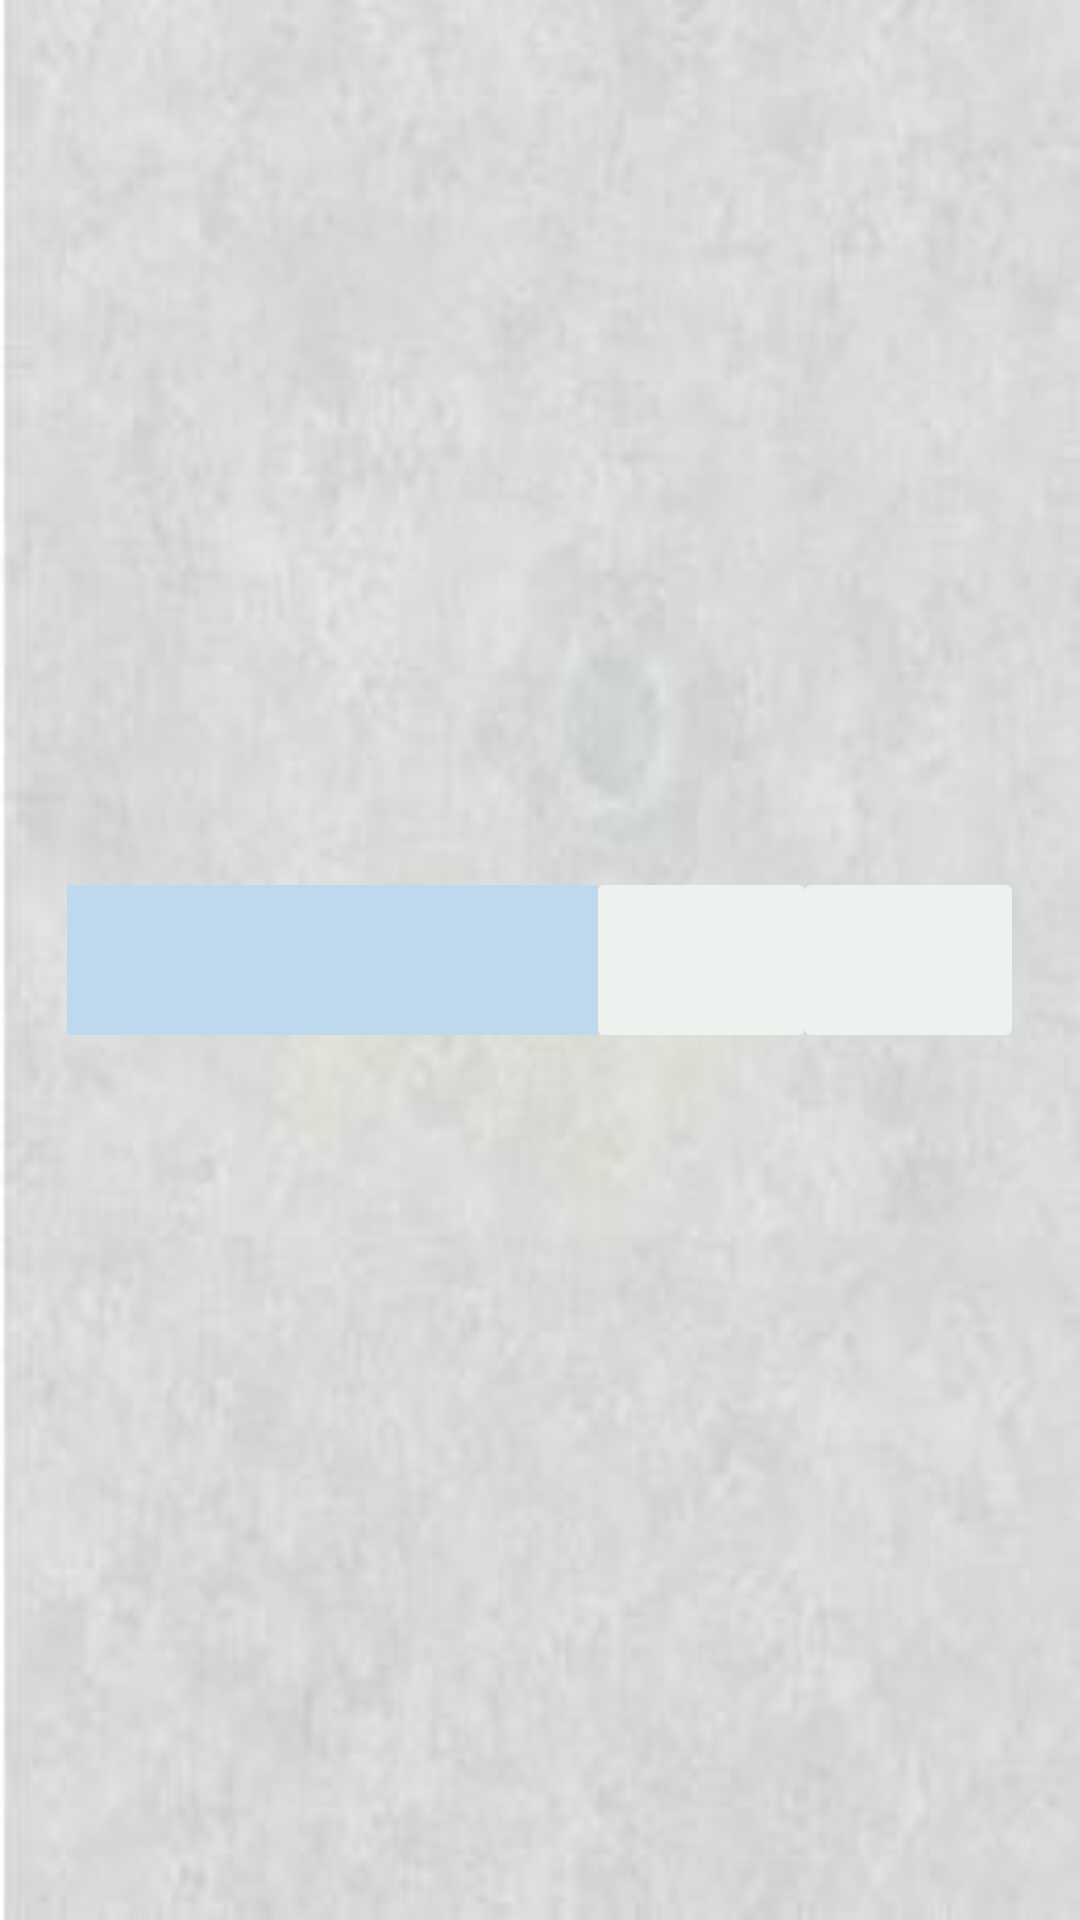

Android layout source for this screen:
<!-- AndroidManifest.xml: application theme AppTheme -->
<!-- res/layout/activity_lab_grid.xml -->
<?xml version="1.0" encoding="utf-8"?>
<TableRow xmlns:android="http://schemas.android.com/apk/res/android"
    android:layout_width="match_parent"
    android:layout_height="match_parent"
    android:orientation="horizontal"
    android:gravity="center">

    <TextView
        android:id="@+id/grdlabname"
        android:layout_width="177dp"
        android:layout_height="50dp"
        android:gravity="center"
        android:background="@color/recoverrowcolor"
        android:textColor="@color/gridrowtxtcolor"
        android:textStyle="bold"
        />

    <TextView
        android:id="@+id/grdlabowner"
        android:layout_width="69dp"
        android:layout_height="50dp"
        android:gravity="center"
        android:background="@drawable/rowtextborder"
        android:textColor="@color/gridrowtxtcolor"
        android:textStyle="bold" />

    <TextView
        android:id="@+id/grdlabcontact"
        android:layout_width="69dp"
        android:layout_height="50dp"
        android:gravity="center"
        android:background="@drawable/rowtextborder"
        android:textColor="@color/gridrowtxtcolor"
        android:textStyle="bold" />



</TableRow>
<!-- resources referenced by this layout -->
<resources>
  <color name="gridrowtxtcolor">#6a6b6a</color>
  <color name="recoverrowcolor">#bed9ed</color>
  <!-- drawable rowtextborder (drawable) -->
  <?xml version="1.0" encoding="utf-8"?>
  <shape xmlns:android="http://schemas.android.com/apk/res/android"
      android:shape="rectangle" >
  
      
      <solid
          android:color="#edf2ee" >
      </solid>
  
      
      <stroke>
          android:width="1dp"
          android:color="#dedede"
      </stroke>
  
      
      <corners
          android:radius="2dp"   >
      </corners>
  
  
  </shape>
  <style name="AppTheme" parent="Theme.AppCompat.Light.DarkActionBar">
          
          <item name="colorPrimary">#295391</item>
          <item name="colorPrimaryDark">#295391</item>
          <item name="colorAccent">@color/colorAccent</item>
          <item name="android:windowBackground">@drawable/newbg10</item>
          <item name="android:textSize">12sp</item>
          <item name="android:scrollbarStyle">outsideOverlay</item>
          <item name="android:scrollbarSize">8dp</item>
      </style>
  <color name="colorAccent">#03DAC5</color>
  <!-- drawable newbg10: jpg bitmap (drawable, 15277 bytes) -->
</resources>
